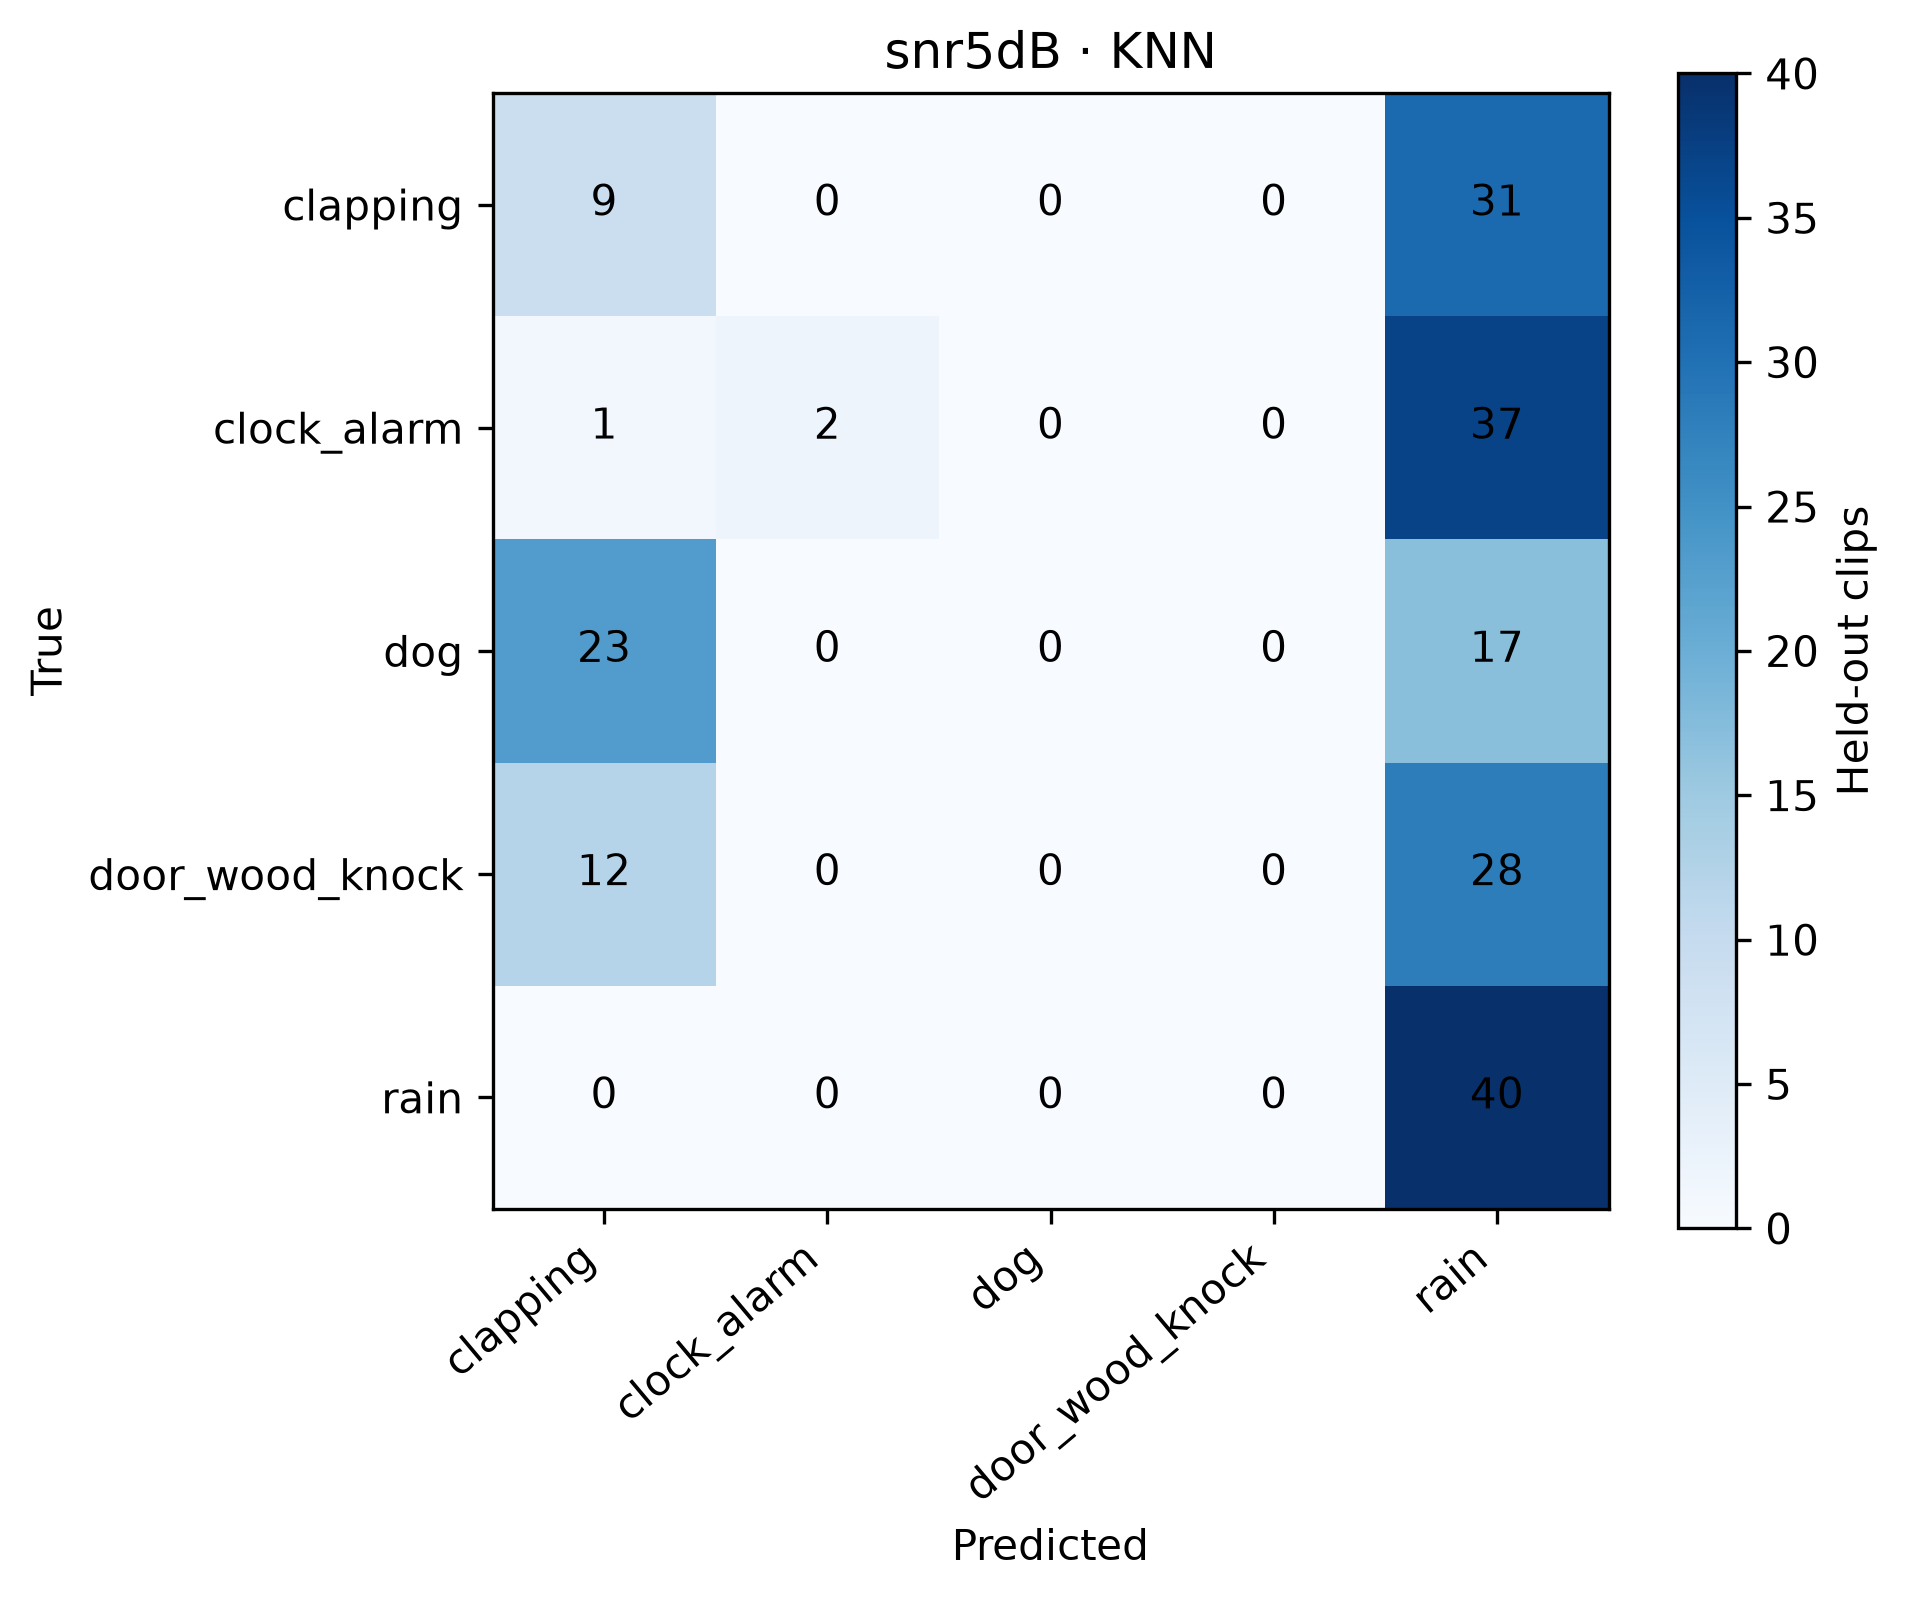

The table this chart was drawn from, first rows:
, clapping, clock_alarm, dog, door_wood_knock, rain
clapping, 9, 0, 0, 0, 31
clock_alarm, 1, 2, 0, 0, 37
dog, 23, 0, 0, 0, 17
door_wood_knock, 12, 0, 0, 0, 28
rain, 0, 0, 0, 0, 40
